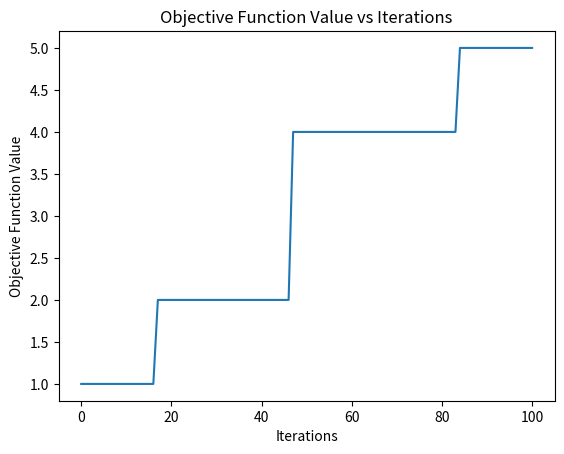

Python code for this plot:
import numpy as np
import random
import time
import matplotlib.pyplot as plt

# Ini belum nge-generate visualisasi kubusnya dalam bentuk array
#Tapi ini hasil obj. fuctionnya paling baik
#Ini fungsi swap-nya dibikin sendiri
# Fungsi untuk menghitung jumlah baris, kolom, tiang, dan diagonal yang memiliki jumlah 315
def objective_function(cube):
    count = 0
    target_sum = 315
    # Mengecek baris (25 baris)
    for layer in cube:
        for row in layer:
            if sum(row) == target_sum:
                count += 1
    
    # Mengecek kolom (25 kolom)
    for i in range(5):
        for layer in cube:
            if sum(layer[j][i] for j in range(5)) == target_sum:
                count += 1
    
    # Mengecek tiang (25 tiang)
    for i in range(5):
        for j in range(5):
            if sum(cube[k][i][j] for k in range(5)) == target_sum:
                count += 1

    # Mengecek diagonal lapisan (30 diagonal)
    for layer in cube:
        if sum(layer[i][i] for i in range(5)) == target_sum:
            count += 1
        if sum(layer[i][4-i] for i in range(5)) == target_sum:
            count += 1
    
    # Mengecek diagonal ruang (4 diagonal)
    if sum(cube[i][i][i] for i in range(5)) == target_sum:
        count += 1
    if sum(cube[i][i][4-i] for i in range(5)) == target_sum:
        count += 1
    if sum(cube[i][4-i][i] for i in range(5)) == target_sum:
        count += 1
    if sum(cube[4-i][i][i] for i in range(5)) == target_sum:
        count += 1

    return count

# Fungsi untuk menghasilkan inisialisasi acak kubus
def generate_initial_state():
    numbers = list(range(1, 126))  # Angka dari 1 hingga 53
    cube = np.zeros((5, 5, 5), dtype=int)
    #ini kalau random, pasti beda atau ga ya?
    random.shuffle(numbers)
    idx = 0
    for i in range(5):
        for j in range(5):
            for k in range(5):
                cube[i][j][k] = numbers[idx]
                idx += 1
    return cube

# Fungsi untuk menukar dua angka acak dalam kubus
def swap_two_numbers(cube):
    i1, j1, k1 = random.randint(0, 4), random.randint(0, 4), random.randint(0, 4)
    i2, j2, k2 = random.randint(0, 4), random.randint(0, 4), random.randint(0, 4)
    
    # Pastikan posisi berbeda
    while i1 == i2 and j1 == j2 and k1 == k2:
        i2, j2, k2 = random.randint(0, 4), random.randint(0, 4), random.randint(0, 4)
    
    # Menukar posisi dua angka
    cube[i1, j1, k1], cube[i2, j2, k2] = cube[i2, j2, k2], cube[i1, j1, k1]
    return cube

# Fungsi untuk Stochastic Hill Climbing
def stochastic_hill_climbing(cube, max_iterations=100, tolerance=1):
    start_time = time.time()
    current_state = cube
    current_value = objective_function(current_state)
    value_history = [current_value]
    iterations = 0
    
    print("Initial Cube State:\n", cube)
    #print("Initial Objective Function Value:", current_value)

    while iterations < max_iterations:
        # Buat salinan dari kubus saat ini
        new_state = np.copy(current_state)
        # Lakukan langkah acak: menukar dua angka
        new_state = swap_two_numbers(new_state)
        new_value = objective_function(new_state)
        
        # Jika nilai objective function baru lebih baik, perbarui
        if new_value > current_value:
            current_state = new_state
            current_value = new_value
        
        # Catat nilai objective function
        value_history.append(current_value)
        iterations += 1
        
        # Jika nilai sudah mencapai nilai maksimum atau tidak ada perbaikan signifikan
        if current_value == 109:
            break

    end_time = time.time()
    return current_state, current_value, value_history, iterations, end_time - start_time

# Fungsi untuk memplot hasil
def plot_results(value_history):
    plt.plot(value_history)
    plt.xlabel('Iterations')
    plt.ylabel('Objective Function Value')
    plt.title('Objective Function Value vs Iterations')
    plt.show()

# Inisialisasi dan menjalankan Stochastic Hill Climbing
initial_cube = generate_initial_state()
final_state, final_value, value_history, iterations, duration = stochastic_hill_climbing(initial_cube)

# Menampilkan hasil
print("Initial Objective Function:", objective_function(initial_cube))
print("Final Objective Function:", final_value)
print("Number of Iterations:", iterations)
print("Duration:", duration, "seconds")

# Plot hasil
plot_results(value_history)